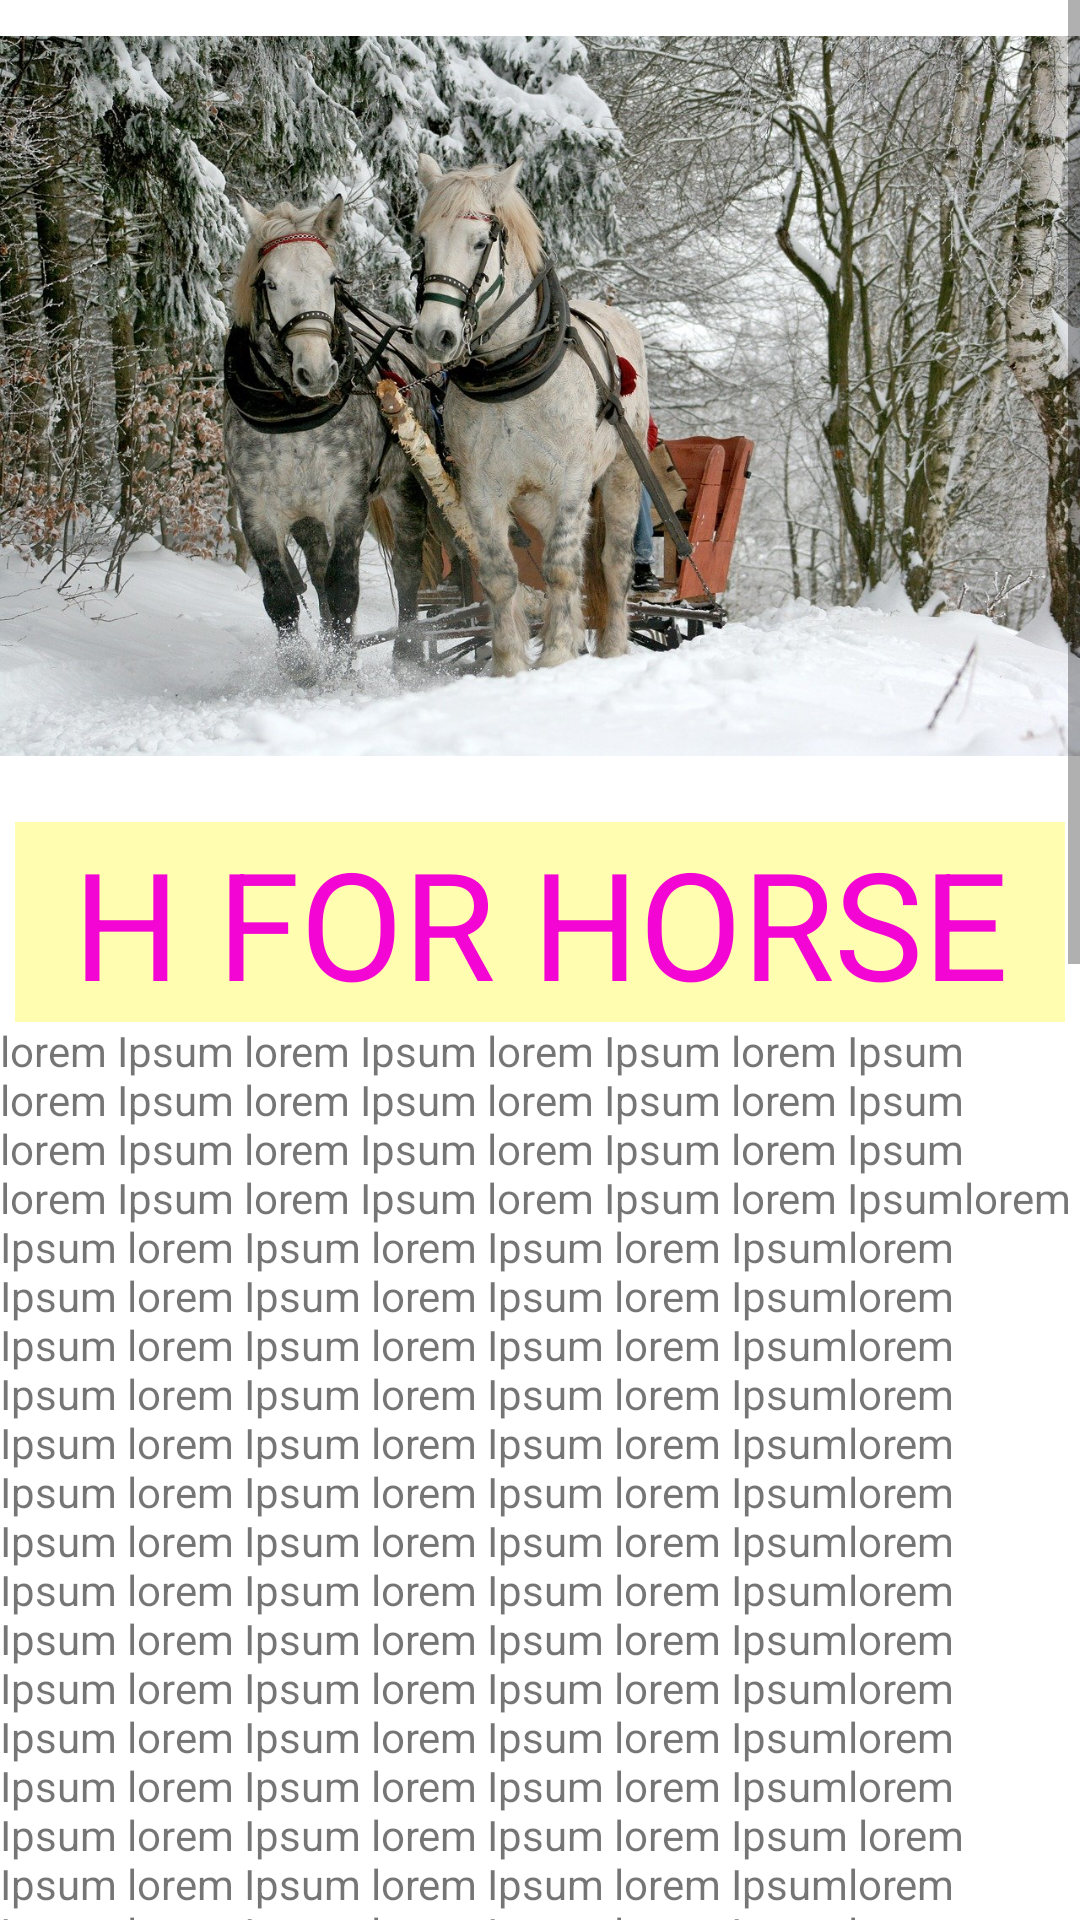

Here is an Android app screen rendered from its layout file. Give the layout XML and the strings, colors and styles it references.
<!-- AndroidManifest.xml: application theme Theme.AnimalPedia -->
<!-- res/layout/activity_alphabet_h.xml -->
<?xml version="1.0" encoding="utf-8"?>
<ScrollView xmlns:android="http://schemas.android.com/apk/res/android"
    xmlns:app="http://schemas.android.com/apk/res-auto"
    android:layout_width="match_parent"
    android:layout_height="match_parent">
    <LinearLayout
        android:orientation="vertical" android:layout_width="match_parent"
        android:layout_height="wrap_content">


        <ImageView
            android:id="@+id/anaconda"
            android:layout_width="match_parent"
            android:layout_height="264dp"

            app:srcCompat="@drawable/horse" />

        <TextView
            android:layout_width="match_parent"
            android:text="@string/horse"
            style="@style/heading"/>
        <TextView
            android:layout_width="wrap_content"
            android:layout_height="match_parent"
            android:text="@string/detail_of_hor"
            />
</LinearLayout>
</ScrollView>
<!-- resources referenced by this layout -->
<resources>
  <string name="detail_of_hor">lorem Ipsum lorem Ipsum lorem Ipsum lorem Ipsum lorem Ipsum lorem Ipsum lorem Ipsum lorem Ipsum lorem Ipsum lorem Ipsum lorem Ipsum lorem Ipsum lorem Ipsum lorem Ipsum lorem Ipsum lorem Ipsumlorem Ipsum lorem Ipsum lorem Ipsum lorem Ipsumlorem Ipsum lorem Ipsum lorem Ipsum lorem Ipsumlorem Ipsum lorem Ipsum lorem Ipsum lorem Ipsumlorem Ipsum lorem Ipsum lorem Ipsum lorem Ipsumlorem Ipsum lorem Ipsum lorem Ipsum lorem Ipsumlorem Ipsum lorem Ipsum lorem Ipsum lorem Ipsumlorem Ipsum lorem Ipsum lorem Ipsum lorem Ipsumlorem Ipsum lorem Ipsum lorem Ipsum lorem Ipsumlorem Ipsum lorem Ipsum lorem Ipsum lorem Ipsumlorem Ipsum lorem Ipsum lorem Ipsum lorem Ipsumlorem Ipsum lorem Ipsum lorem Ipsum lorem Ipsumlorem Ipsum lorem Ipsum lorem Ipsum lorem Ipsumlorem Ipsum lorem Ipsum lorem Ipsum lorem Ipsum lorem Ipsum lorem Ipsum lorem Ipsum lorem Ipsumlorem Ipsum lorem Ipsum lorem Ipsum lorem Ipsumlorem Ipsum lorem Ipsum lorem Ipsum lorem Ipsumlorem Ipsum lorem Ipsum lorem Ipsum lorem Ipsumlorem Ipsum lorem Ipsum lorem Ipsum lorem Ipsumlorem Ipsum lorem Ipsum lorem Ipsum lorem Ipsumlorem Ipsum lorem Ipsum lorem Ipsum lorem Ipsumlorem Ipsum lorem Ipsum lorem Ipsum lorem Ipsumlorem Ipsum lorem Ipsum lorem Ipsum lorem Ipsumlorem Ipsum lorem Ipsum lorem Ipsum lorem Ipsumlorem Ipsum lorem Ipsum lorem Ipsum lorem Ipsumlorem Ipsum lorem Ipsum lorem Ipsum lorem Ipsumlorem Ipsum lorem Ipsum lorem Ipsum lorem Ipsumlorem Ipsum lorem Ipsum lorem Ipsum lorem Ipsumlorem Ipsum lorem Ipsum lorem Ipsum lorem Ipsumlorem Ipsum lorem Ipsum lorem Ipsum lorem Ipsumlorem Ipsum lorem Ipsum lorem Ipsum lorem Ipsumlorem Ipsum lorem Ipsum lorem Ipsum lorem Ipsumlorem Ipsum lorem Ipsum lorem Ipsum lorem Ipsumlorem Ipsum lorem Ipsum lorem Ipsum lorem Ipsumlorem Ipsum lorem Ipsum lorem Ipsum lorem Ipsumlorem Ipsum lorem Ipsum lorem Ipsum lorem Ipsumlorem Ipsum lorem Ipsum lorem Ipsum lorem Ipsumlorem Ipsum lorem Ipsum lorem Ipsum lorem Ipsumlorem Ipsum lorem Ipsum lorem Ipsum lorem Ipsumlorem Ipsum lorem Ipsum lorem Ipsum lorem Ipsumlorem Ipsum lorem Ipsum lorem Ipsum lorem Ipsumlorem Ipsum lorem Ipsum lorem Ipsum lorem Ipsumlorem Ipsum lorem Ipsum lorem Ipsum lorem Ipsumlorem Ipsum lorem Ipsum lorem Ipsum lorem Ipsumlorem Ipsum lorem Ipsum lorem Ipsum lorem Ipsumlorem Ipsum lorem Ipsum lorem Ipsum lorem Ipsumlorem Ipsum lorem Ipsum lorem Ipsum lorem Ipsumlorem Ipsum lorem Ipsum lorem Ipsum lorem Ipsumlorem Ipsum lorem Ipsum lorem Ipsum lorem Ipsumlorem Ipsum lorem Ipsum lorem Ipsum lorem Ipsumlorem Ipsum lorem Ipsum lorem Ipsum lorem Ipsumlorem Ipsum lorem Ipsum lorem Ipsum lorem Ipsumlorem Ipsum lorem Ipsum lorem Ipsum lorem Ipsumlorem Ipsum lorem Ipsum lorem Ipsum lorem Ipsum</string>
  <string name="horse">H FOR HORSE</string>
  <style name="heading">
          <item name="android:layout_height">wrap_content</item>
          <item name="android:layout_width">match_parent</item>
          <item name="android:layout_marginLeft">5dp</item>
          <item name="android:layout_marginTop">10dp</item>
          <item name="android:layout_marginRight">5dp</item>
          <item name="android:textSize">50sp</item>
          <item name="android:textColor">#F306D3</item>
          <item name="android:gravity">center</item>
          <item name="android:background">#FFFDAF</item>
      </style>
  <color name="purple_500">#FF6200EE</color>
  <color name="purple_700">#FF3700B3</color>
  <color name="white">#FFFFFFFF</color>
  <color name="teal_200">#FF03DAC5</color>
  <color name="teal_700">#FF018786</color>
  <color name="black">#FF000000</color>
</resources>
